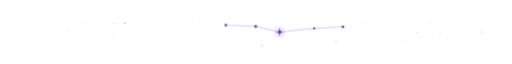
t = 0.00 s
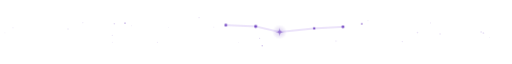
t = 1.67 s
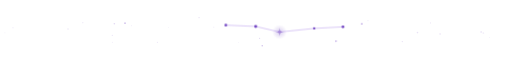
t = 3.33 s
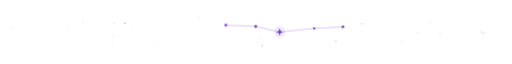
t = 5.00 s
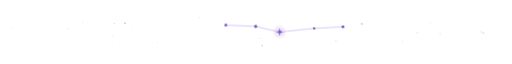
t = 6.67 s
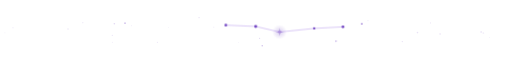
t = 8.33 s

The animated SVG that drew these frames (rendered in a browser with its animation timeline set to each time). Animation: 2 CSS @keyframes rules; frames cover the first 8.33 s, repeats indefinitely.

<svg xmlns="http://www.w3.org/2000/svg" width="840" height="64" viewBox="0 0 840 64" aria-hidden="true">
<defs><radialGradient id="halo"><stop offset="0" stop-color="#6f42c1" stop-opacity="0.25"/><stop offset="1" stop-color="#6f42c1" stop-opacity="0"/></radialGradient><linearGradient id="m" x1="0" x2="1"><stop offset="0" stop-color="#8250df" stop-opacity="0"/><stop offset=".5" stop-color="#8250df" stop-opacity=".5"/><stop offset="1" stop-color="#8250df" stop-opacity="0"/></linearGradient><linearGradient id="tail" x1="0" x2="1"><stop offset="0" stop-color="#6f42c1" stop-opacity="0"/><stop offset="1" stop-color="#6f42c1"/></linearGradient></defs>
<style>
.tw{animation:tw 5.5s ease-in-out infinite}
.mt{opacity:0;animation:mt 11s cubic-bezier(.16,1,.3,1) 2s infinite}
@keyframes tw{0%,100%{opacity:1}50%{opacity:.35}}
@keyframes mt{0%{opacity:0;transform:translate(0,0)}2%{opacity:1}12%{opacity:0;transform:translate(260px,26px)}100%{opacity:0;transform:translate(260px,26px)}}
@media (prefers-reduced-motion:reduce){.tw,.mt{animation:none}}</style>
<circle cx="276.9" cy="24.7" r="0.5" fill="#6f42c1" opacity="0.22"/><circle cx="603.7" cy="13.7" r="0.8" fill="#6f42c1" opacity="0.20"/><circle cx="803.3" cy="40.9" r="0.6" fill="#6f42c1" opacity="0.16"/><circle cx="793.2" cy="33.7" r="0.8" fill="#6f42c1" opacity="0.34" class="tw" style="animation-delay:0.2s;animation-duration:5.6s"/><circle cx="350.8" cy="24.0" r="0.8" fill="#6f42c1" opacity="0.20"/><circle cx="258.0" cy="48.7" r="0.6" fill="#6f42c1" opacity="0.38"/><circle cx="593.6" cy="18.7" r="1.2" fill="#6f42c1" opacity="0.17" class="tw" style="animation-delay:1.3s;animation-duration:7.6s"/><circle cx="187.6" cy="18.6" r="1.3" fill="#6f42c1" opacity="0.20"/><circle cx="184.3" cy="48.7" r="0.8" fill="#6f42c1" opacity="0.15"/><circle cx="326.6" cy="8.4" r="1.1" fill="#6f42c1" opacity="0.16"/><circle cx="706.4" cy="17.2" r="0.6" fill="#6f42c1" opacity="0.38"/><circle cx="660.0" cy="47.7" r="1.0" fill="#6f42c1" opacity="0.17"/><circle cx="789.3" cy="32.0" r="1.2" fill="#6f42c1" opacity="0.20"/><circle cx="21.3" cy="25.1" r="0.6" fill="#6f42c1" opacity="0.35"/><circle cx="136.0" cy="17.0" r="0.8" fill="#6f42c1" opacity="0.25"/><circle cx="430.2" cy="54.7" r="1.2" fill="#6f42c1" opacity="0.34"/><circle cx="8.1" cy="33.4" r="0.7" fill="#6f42c1" opacity="0.16"/><circle cx="215.9" cy="21.9" r="0.5" fill="#6f42c1" opacity="0.33"/><circle cx="426.0" cy="42.4" r="0.9" fill="#6f42c1" opacity="0.23"/><circle cx="722.0" cy="35.4" r="1.2" fill="#6f42c1" opacity="0.16"/><circle cx="684.9" cy="33.0" r="1.3" fill="#6f42c1" opacity="0.15"/><circle cx="391.4" cy="49.4" r="0.6" fill="#6f42c1" opacity="0.15"/><circle cx="111.6" cy="27.1" r="0.7" fill="#6f42c1" opacity="0.39"/><circle cx="205.1" cy="17.5" r="1.4" fill="#6f42c1" opacity="0.32"/><circle cx="551.4" cy="47.0" r="0.9" fill="#6f42c1" opacity="0.22" class="tw" style="animation-delay:3.1s;animation-duration:6.2s"/><circle cx="184.2" cy="37.5" r="0.9" fill="#6f42c1" opacity="0.17"/>
<line x1="0" y1="32" x2="840" y2="32" stroke="url(#m)"/>
<g class="mt"><line x1="120" y1="10" x2="168" y2="15" stroke="url(#tail)" stroke-width="1.2" stroke-linecap="round"/><circle cx="168" cy="15" r="1.4" fill="#6f42c1"/></g>
<path d="M370.5 20.7L419.5 22.8L458.7 32.0L515.5 26.1L562.7 23.5" fill="none" stroke="#8250df" stroke-opacity=".5"/>
<circle cx="370.5" cy="20.7" r="2.1" fill="#6f42c1"/><circle cx="419.5" cy="22.8" r="2.4" fill="#6f42c1"/><circle cx="458.7" cy="32.0" r="12" fill="url(#halo)"/><g class="tw"><path d="M458.7 25Q458.7 32 465.7 32Q458.7 32 458.7 39Q458.7 32 451.7 32Q458.7 32 458.7 25Z" fill="#6f42c1"/></g><circle cx="515.5" cy="26.1" r="1.9" fill="#6f42c1"/><circle cx="562.7" cy="23.5" r="2.2" fill="#6f42c1"/>
</svg>
